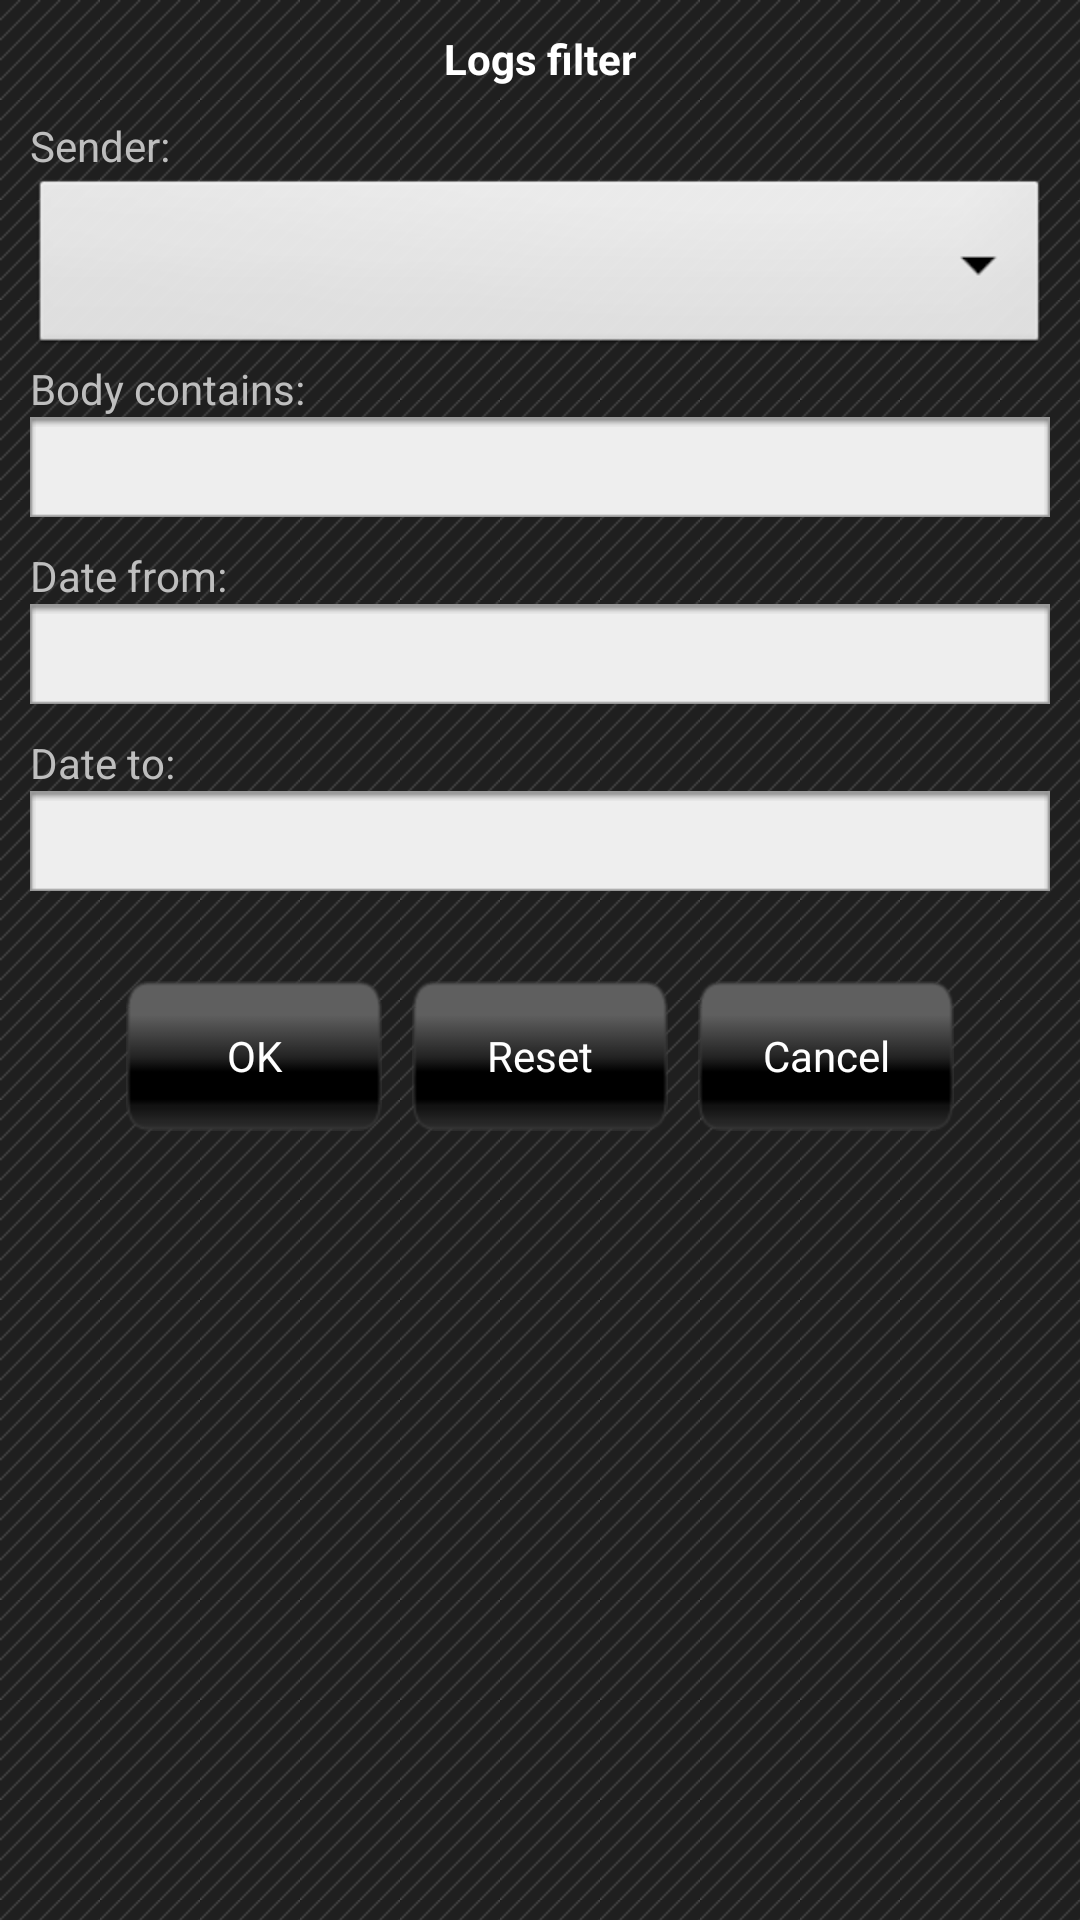

Android layout source for this screen:
<!-- AndroidManifest.xml: application theme AppTheme -->
<!-- res/layout/dialog_logs_filter.xml -->
<?xml version="1.0" encoding="utf-8"?>
<ScrollView xmlns:a="http://schemas.android.com/apk/res/android"
    a:layout_width="match_parent"
    a:layout_height="wrap_content"
    a:minWidth="250dp" >

    <LinearLayout
        a:layout_width="match_parent"
        a:layout_height="wrap_content"
        a:gravity="center_horizontal"
        a:minWidth="300dp"
        a:orientation="vertical"
        a:padding="10dp" >

        <TextView
            style="@style/DialogHeaderText"
            a:text="@string/logs_filter" />

        <LinearLayout
            a:layout_width="match_parent"
            a:layout_height="wrap_content"
            a:orientation="vertical" >

            <TextView
                a:layout_width="wrap_content"
                a:layout_height="wrap_content"
                a:text="@string/sender" />

            <Spinner
                a:id="@+id/sender"
                a:layout_width="match_parent"
                a:layout_height="62dp" />

            <TextView
                a:layout_width="wrap_content"
                a:layout_height="wrap_content"
                a:text="@string/body_contains" />

            <EditText
                a:id="@+id/bodyContains"
                style="@style/EditText" />

            <TextView
                a:layout_width="wrap_content"
                a:layout_height="wrap_content"
                a:text="@string/date_from" />

            <EditText
                a:id="@+id/dateFrom"
                style="@style/EditText"
                a:inputType="date" >
            </EditText>

            <TextView
                a:layout_width="wrap_content"
                a:layout_height="wrap_content"
                a:text="@string/date_to" />

            <EditText
                a:id="@+id/dateTo"
                style="@style/EditText"
                a:inputType="date" />
        </LinearLayout>

        <LinearLayout
            a:layout_width="wrap_content"
            a:layout_height="wrap_content"
            a:paddingTop="20dp" >

            <Button
                a:id="@+id/okLogFilterBtn"
                style="@style/BlackButton"
                a:text="@string/ok" />

            <Button
                a:id="@+id/resetLogFilterBtn"
                style="@style/BlackButton"
                a:layout_marginLeft="10dp"
                a:text="@string/reset" />

            <Button
                a:id="@+id/cancelLogFilterBtn"
                style="@style/BlackButton"
                a:layout_marginLeft="10dp"
                a:text="@string/cancel" />
        </LinearLayout>
    </LinearLayout>

</ScrollView>
<!-- resources referenced by this layout -->
<resources>
  <string name="body_contains">Body contains:</string>
  <string name="cancel">Cancel</string>
  <string name="date_from">Date from:</string>
  <string name="date_to">Date to:</string>
  <string name="logs_filter">Logs filter</string>
  <string name="ok">OK</string>
  <string name="reset">Reset</string>
  <string name="sender">Sender:</string>
  <style name="BlackButton">
          <item name="android:background">@drawable/button_selector</item>
          <item name="android:layout_width">wrap_content</item>
          <item name="android:layout_height">50dp</item>
          <item name="android:scaleType">centerInside</item>
          <item name="android:paddingLeft">10dp</item>
          <item name="android:paddingRight">10dp</item>
          <item name="android:textColor">@drawable/button_text_color</item>        
      </style>
  <style name="DialogHeaderText">
          <item name="android:layout_width">wrap_content</item>
          <item name="android:layout_height">wrap_content</item>
          <item name="android:layout_marginBottom">10dp</item>
          <item name="android:textAppearance">?android:attr/textAppearance</item>
          <item name="android:textSize">14sp</item>
          <item name="android:textStyle">bold</item>
          <item name="android:typeface">sans</item>
          <item name="android:layout_gravity">center_horizontal</item>
      </style>
  <style name="EditText">
          <item name="android:layout_width">match_parent</item>
          <item name="android:layout_height">wrap_content</item>
          <item name="android:background">@drawable/edit_text_background</item>
          <item name="android:inputType">text|textNoSuggestions</item>
          <item name="android:textSize">18sp</item>
          <item name="android:layout_marginBottom">10dp</item>
      </style>
  <style name="AppTheme" parent="android:Theme">
          <item name="android:windowBackground">@drawable/activity_background</item>
          <item name="android:windowNoTitle">true</item>
      </style>
  <!-- drawable button_selector (drawable-hdpi) -->
  <?xml version="1.0" encoding="utf-8"?>
  <selector xmlns:android="http://schemas.android.com/apk/res/android">
  	<item android:drawable="@drawable/button_normal" android:state_selected="true"></item>
      <item android:drawable="@drawable/button_pressed" android:state_pressed="true"></item>
      <item android:drawable="@drawable/button_normal"></item>
  </selector>
  <!-- drawable button_text_color (drawable-hdpi) -->
  <?xml version="1.0" encoding="utf-8"?>
  <selector xmlns:android="http://schemas.android.com/apk/res/android">
      <item android:state_selected="true" android:color="@android:color/white"/>    
      <item android:state_pressed="true" android:color="@android:color/darker_gray"/>
      <item android:color="@android:color/white"/>
  </selector>
  <!-- drawable activity_background (drawable-hdpi) -->
  <?xml version="1.0" encoding="utf-8"?>
  <bitmap xmlns:android="http://schemas.android.com/apk/res/android"
      android:src="@drawable/activity_background_img"
      android:tileMode="repeat" />
  <!-- drawable activity_background_img: png bitmap (drawable-hdpi, 62975 bytes) -->
</resources>
